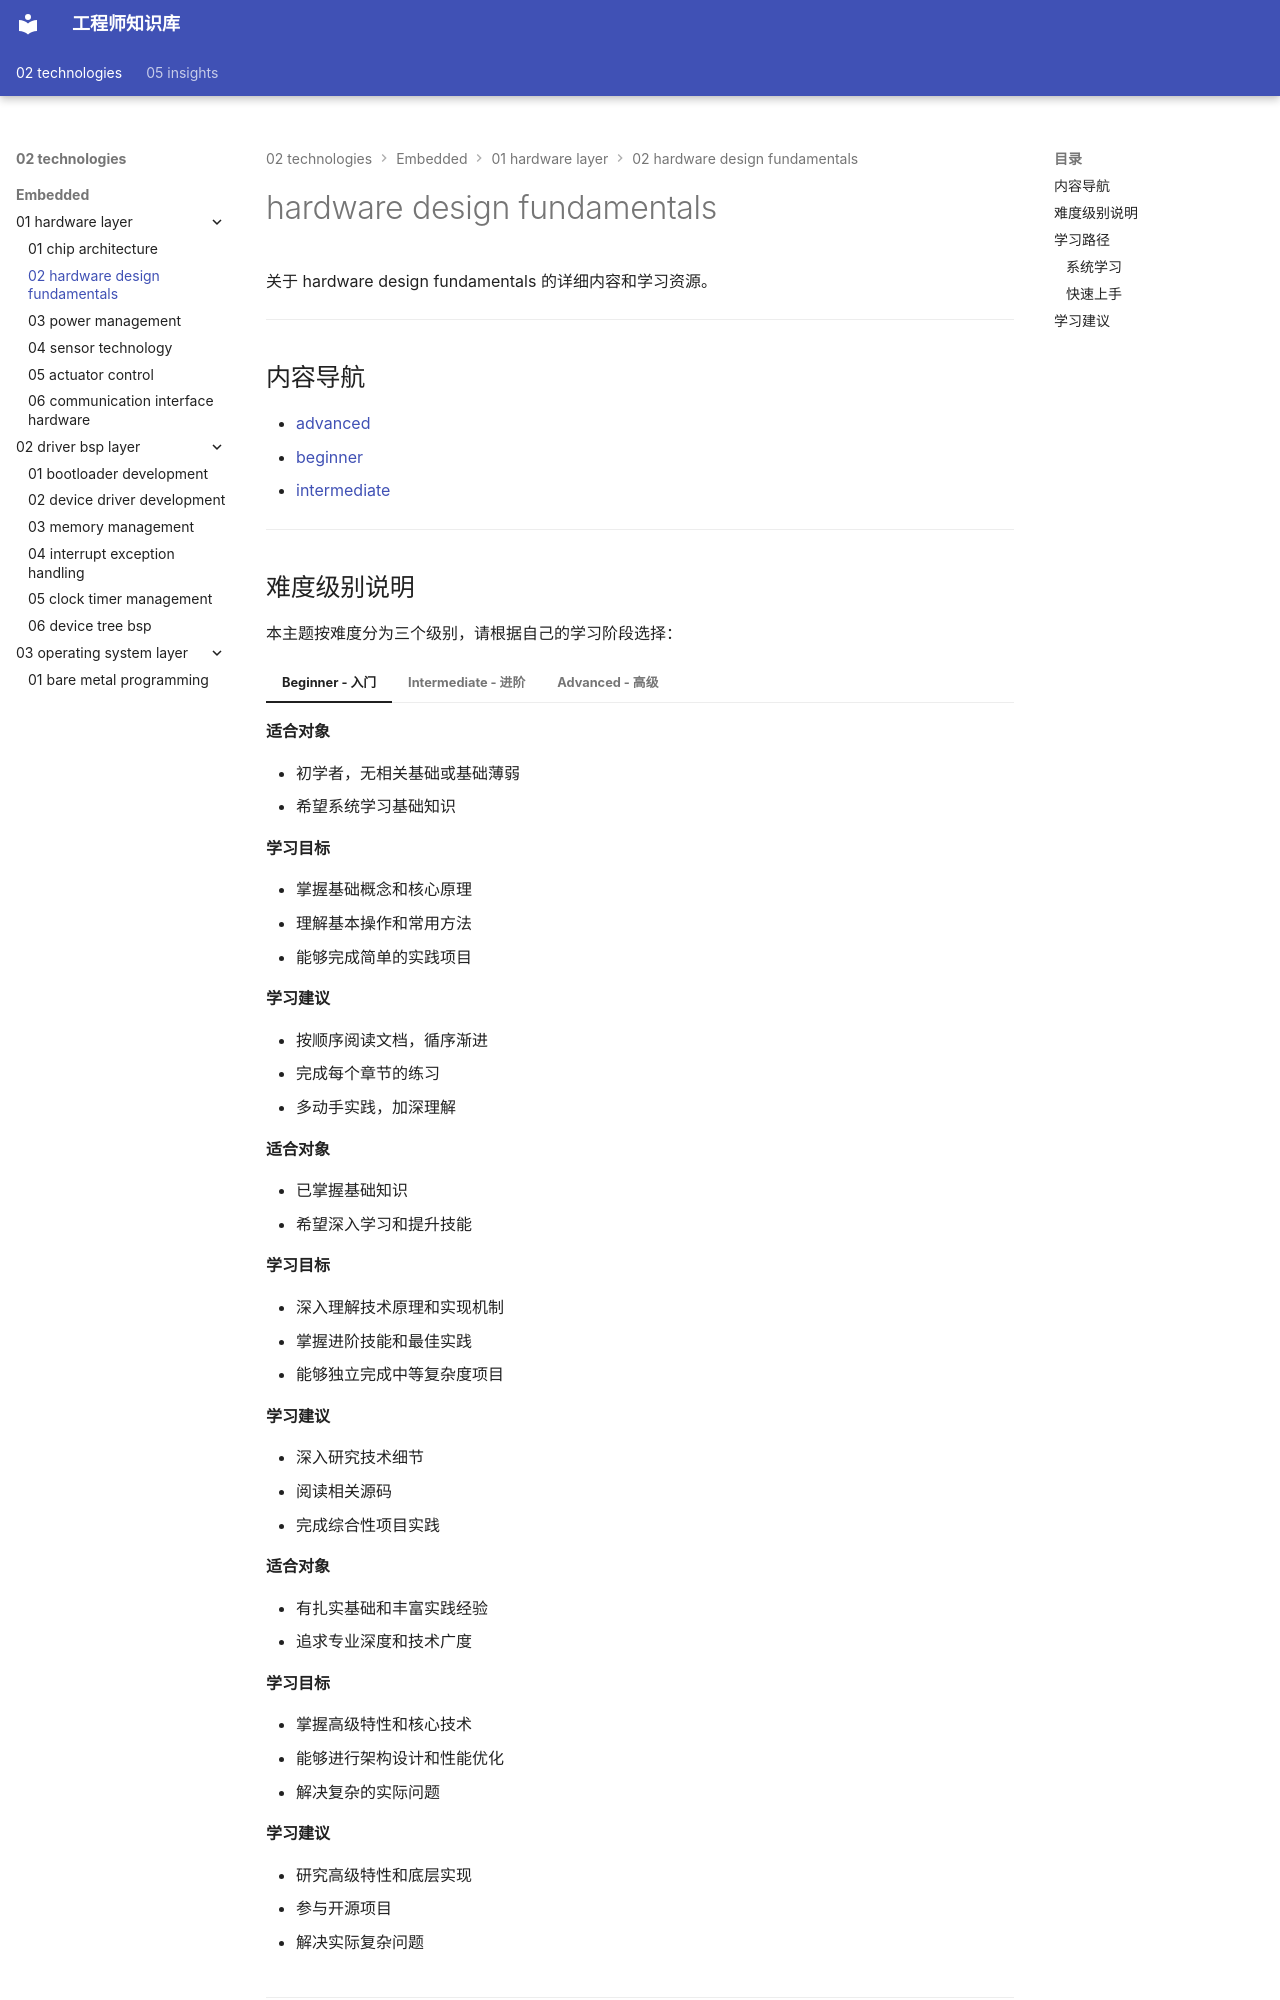

repository: Vuiora/knowledge-os · page: 02-technologies/embedded/01-hardware-layer/02-hardware-design-fundamentals/index.html · generator: mkdocs

---
title: hardware design fundamentals
description: 关于 hardware design fundamentals 的详细内容和学习资源。
---

# hardware design fundamentals

关于 hardware design fundamentals 的详细内容和学习资源。

---

## 内容导航

- [advanced](advanced/index.md)
- [beginner](beginner/index.md)
- [intermediate](intermediate/index.md)

---

## 难度级别说明

本主题按难度分为三个级别，请根据自己的学习阶段选择：

=== "Beginner - 入门"
    
    **适合对象**
    
    - 初学者，无相关基础或基础薄弱
    - 希望系统学习基础知识
    
    **学习目标**
    
    - 掌握基础概念和核心原理
    - 理解基本操作和常用方法
    - 能够完成简单的实践项目
    
    **学习建议**
    
    - 按顺序阅读文档，循序渐进
    - 完成每个章节的练习
    - 多动手实践，加深理解

=== "Intermediate - 进阶"
    
    **适合对象**
    
    - 已掌握基础知识
    - 希望深入学习和提升技能
    
    **学习目标**
    
    - 深入理解技术原理和实现机制
    - 掌握进阶技能和最佳实践
    - 能够独立完成中等复杂度项目
    
    **学习建议**
    
    - 深入研究技术细节
    - 阅读相关源码
    - 完成综合性项目实践

=== "Advanced - 高级"
    
    **适合对象**
    
    - 有扎实基础和丰富实践经验
    - 追求专业深度和技术广度
    
    **学习目标**
    
    - 掌握高级特性和核心技术
    - 能够进行架构设计和性能优化
    - 解决复杂的实际问题
    
    **学习建议**
    
    - 研究高级特性和底层实现
    - 参与开源项目
    - 解决实际复杂问题

---

## 学习路径
